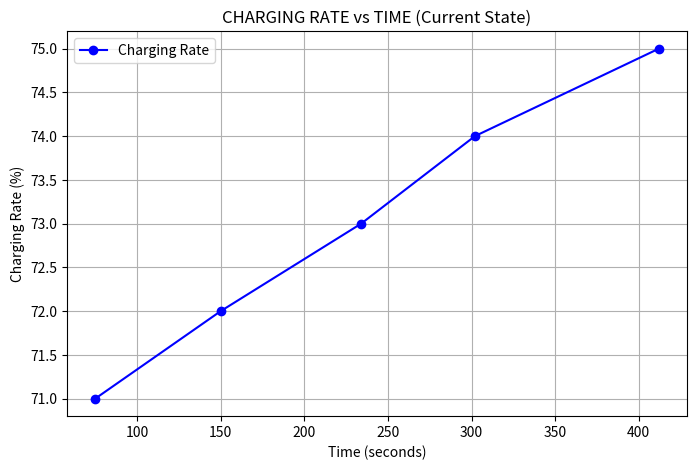

Reproduce this figure in Python.
import matplotlib.pyplot as plt

# Sample data (replace with your actual experimental values)
time_data = [75, 150, 234, 302, 412]  # Time in seconds
rate_data = [71, 72, 73, 74, 75]  # Charging rate (e.g., dV/dt)

# Plotting the graph
plt.figure(figsize=(8, 5))
plt.plot(time_data, rate_data, marker='o', linestyle='-', color='b', label="Charging Rate")

# Labels and title
plt.xlabel("Time (seconds)")
plt.ylabel("Charging Rate (%)")
plt.title("CHARGING RATE vs TIME (Current State)")
plt.legend()
plt.grid(True)

# Show the plot
plt.show()
